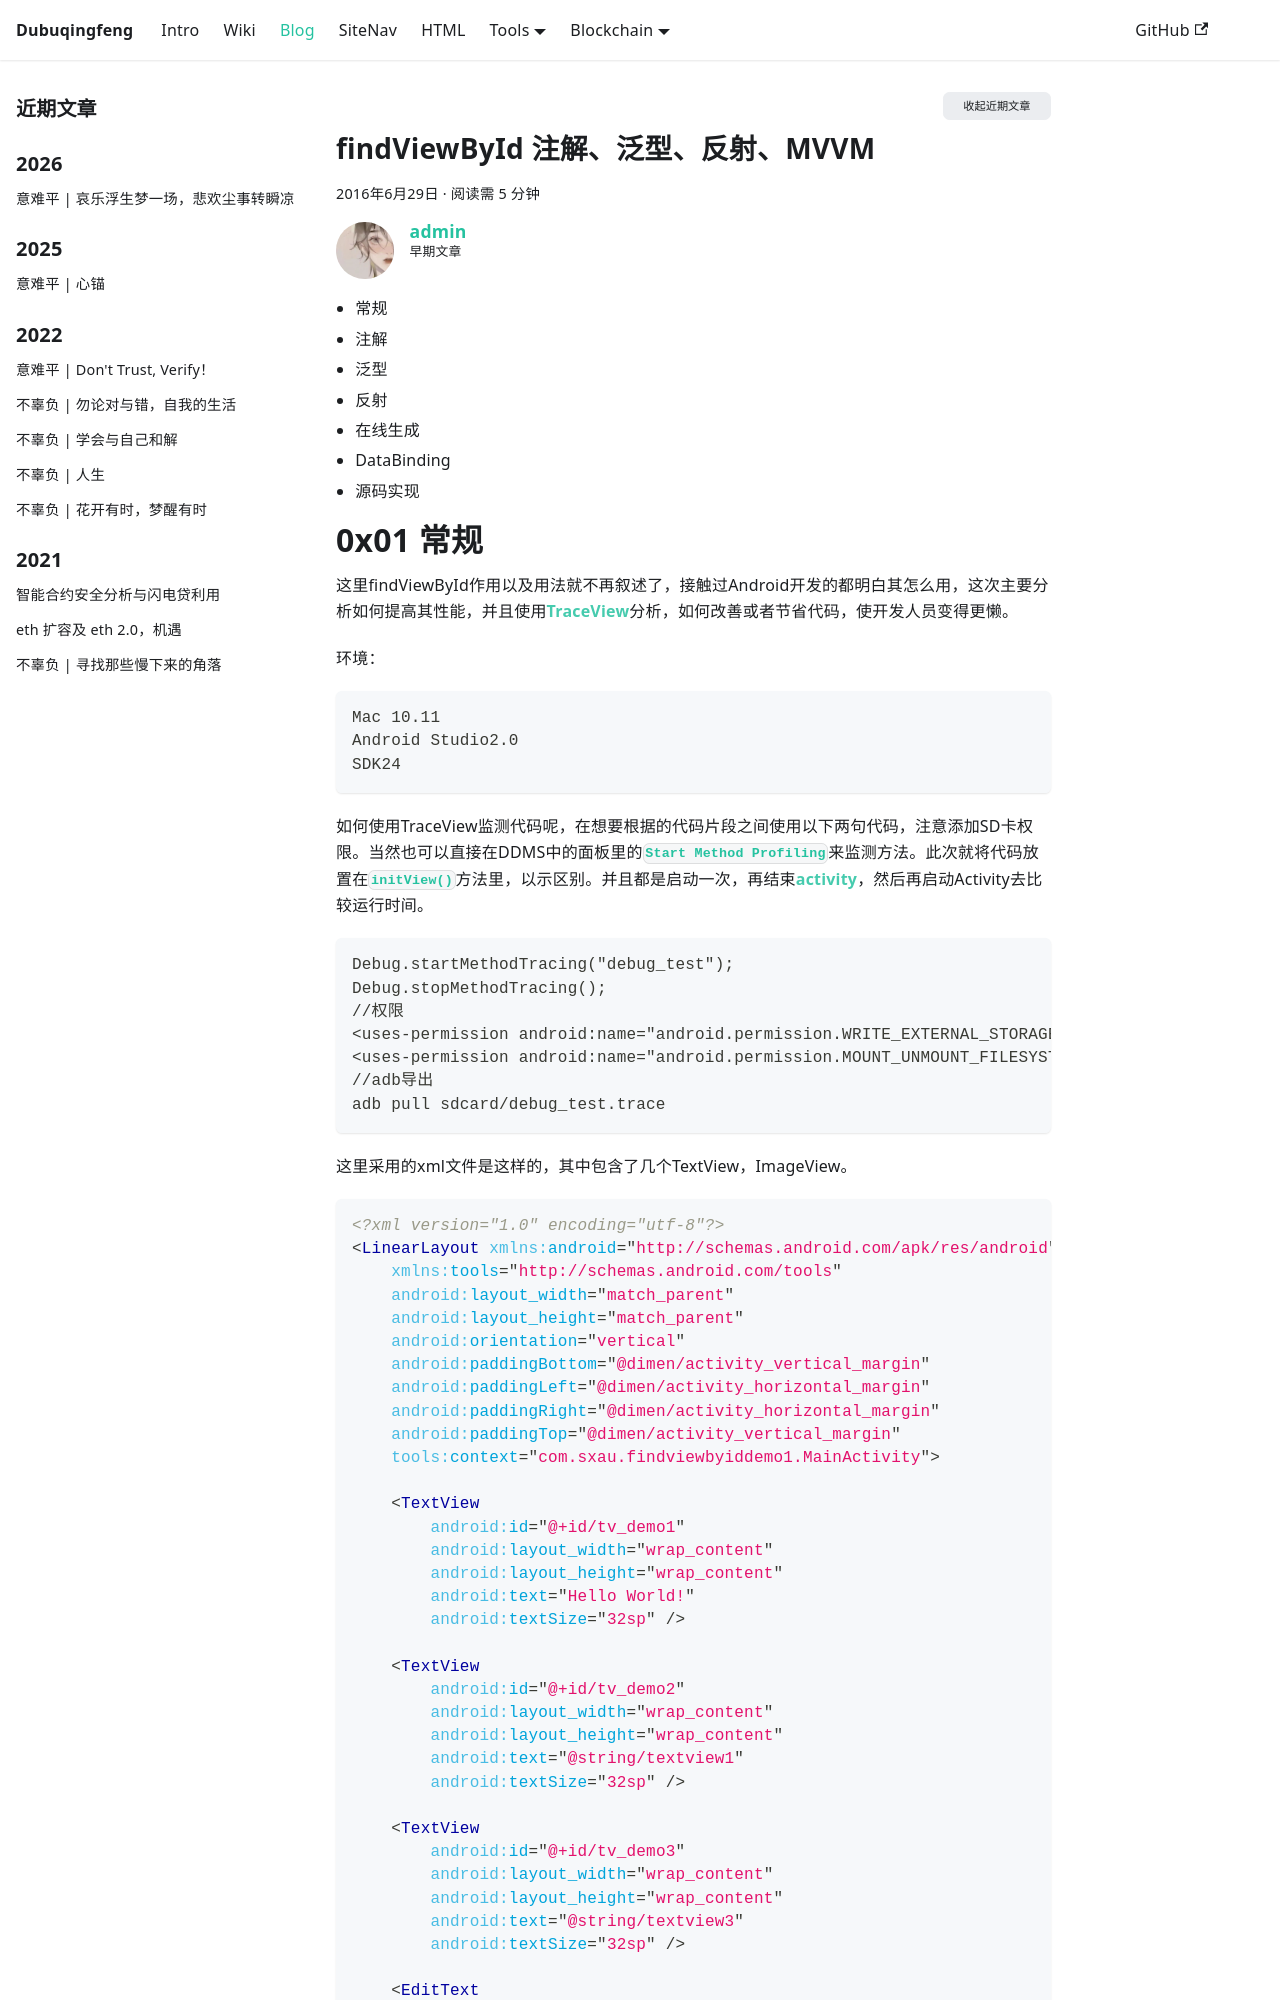

repository: dubuqingfeng/dubuqingfeng · page: blog/201606-android-develop-annotations-reflect-mvvm.html · generator: docusaurus

---
title: findViewById 注解、泛型、反射、MVVM
description: "0x00 TOC： 常规 注解 泛型 反射 在线生成 DataBinding 源码实现 0x01 常规 这里findViewById作用以及用法就不再叙述了，接触过Android开发的都明白其怎么用，这次主要分析如何提高其性能，并且使用**TraceView**分析，如何改善或者节省代码，使开发人员变得更懒。"
date: 2016-06-29 9:36
updated: 2016-06-29 21:31
tags: 
  - Android
  - findViewById
  - 注解
  - 反射
  - 技术
excerpt: 从传统的findViewById出发，经历不同的方式，注解，泛型，反射，最后的数据绑定，以及其源码实现。
categories: Android
permalink: 201606-android-develop-annotations-reflect-mvvm.html
authors: [admin]
toc: true
---

# 0x00	TOC：
+ 常规
+ 注解
+ 泛型
+ 反射
+ 在线生成
+ DataBinding
+ 源码实现
